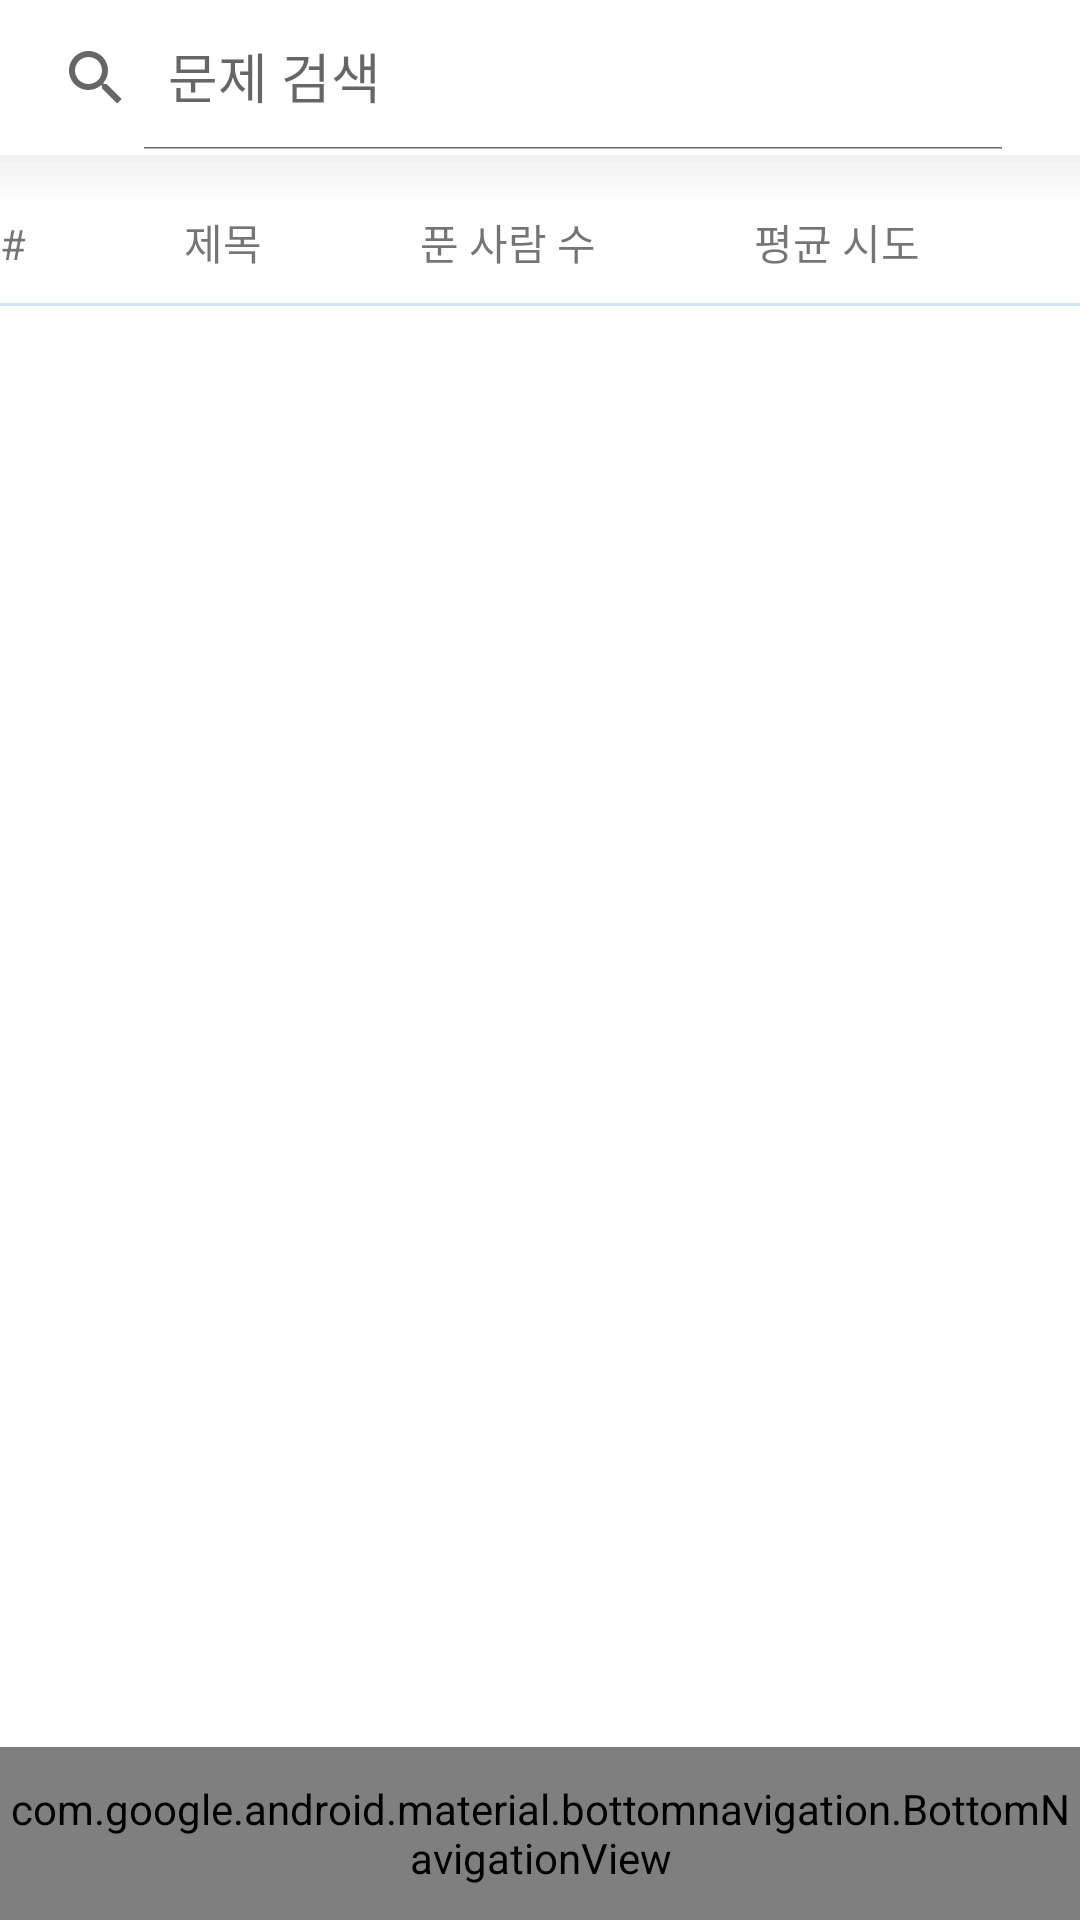

This screen was rendered from an Android layout file. Write that file and the resources it references.
<!-- AndroidManifest.xml: application theme Theme.SolvedacInfo -->
<!-- res/layout/problem_search.xml -->
<?xml version="1.0" encoding="UTF-8"?>
<androidx.constraintlayout.widget.ConstraintLayout xmlns:android="http://schemas.android.com/apk/res/android"
    xmlns:app="http://schemas.android.com/apk/res-auto"
    xmlns:tools="http://schemas.android.com/tools"
    android:layout_width="match_parent"
    android:layout_height="match_parent"
    tools:context=".userAdd">

    
    <androidx.constraintlayout.widget.ConstraintLayout
        android:id="@+id/header"
        android:layout_width="match_parent"
        android:layout_height="0dp"
        android:layout_alignParentTop="true"
        android:background="@drawable/shadow_bottom"
        app:layout_constraintEnd_toEndOf="parent"
        app:layout_constraintHeight_default="percent"
        app:layout_constraintHeight_percent="0.11"
        app:layout_constraintStart_toStartOf="parent"
        app:layout_constraintTop_toTopOf="parent">

        <androidx.constraintlayout.widget.ConstraintLayout
            android:layout_width="0dp"
            android:layout_height="wrap_content"
            app:layout_constraintBottom_toBottomOf="parent"
            app:layout_constraintStart_toStartOf="parent"
            app:layout_constraintTop_toTopOf="parent"
            app:layout_constraintWidth_default="percent"
            app:layout_constraintWidth_percent="0.95">

            <androidx.appcompat.widget.SearchView
                android:id="@+id/problem_search_view"
                android:layout_width="match_parent"
                android:layout_height="wrap_content"
                app:iconifiedByDefault="false"
                app:layout_constraintBottom_toBottomOf="parent"
                app:layout_constraintEnd_toEndOf="parent"
                app:layout_constraintStart_toStartOf="parent"
                app:layout_constraintTop_toTopOf="parent"
                app:queryHint="문제 검색" />
        </androidx.constraintlayout.widget.ConstraintLayout>
    </androidx.constraintlayout.widget.ConstraintLayout>

    
    <androidx.constraintlayout.widget.ConstraintLayout
        android:id="@+id/mainContent"
        android:layout_width="match_parent"
        android:layout_height="0dp"
        android:layout_above="@id/footer"
        android:layout_below="@id/header"
        app:layout_constraintEnd_toEndOf="parent"
        app:layout_constraintHeight_default="percent"
        app:layout_constraintHeight_percent="0.8"
        app:layout_constraintHorizontal_bias="1.0"
        app:layout_constraintStart_toStartOf="parent"
        app:layout_constraintTop_toBottomOf="@+id/header">

        <ScrollView
            android:layout_width="match_parent"
            android:layout_height="match_parent"
            app:layout_constraintBottom_toBottomOf="parent"
            app:layout_constraintEnd_toEndOf="parent"
            app:layout_constraintStart_toStartOf="parent"
            app:layout_constraintTop_toTopOf="parent">

            <TableLayout
                android:id="@+id/problem_table_layout"
                android:layout_width="match_parent"
                android:layout_height="wrap_content"
                android:stretchColumns="*">

                <TableRow
                    android:layout_width="match_parent"
                    android:layout_height="match_parent">

                    <TextView
                        android:layout_width="wrap_content"
                        android:layout_height="wrap_content"
                        android:text="#"
                        android:textAlignment="center" />

                    <TextView
                        android:layout_width="wrap_content"
                        android:layout_height="wrap_content"
                        android:text="제목"
                        android:textAlignment="center" />

                    <TextView
                        android:layout_width="wrap_content"
                        android:layout_height="wrap_content"
                        android:text="푼 사람 수"
                        android:textAlignment="center" />

                    <TextView
                        android:layout_width="wrap_content"
                        android:layout_height="wrap_content"
                        android:text="평균 시도"
                        android:textAlignment="center" />
                </TableRow>

                <TableRow
                    android:layout_width="match_parent"
                    android:layout_height="1dp"
                    android:layout_marginTop="10dp"
                    android:layout_marginBottom="5dp"
                    android:background="@color/material_dynamic_secondary90"
                    android:paddingTop="1dp" />

            </TableLayout>
        </ScrollView>

    </androidx.constraintlayout.widget.ConstraintLayout>

    
    <androidx.constraintlayout.widget.ConstraintLayout
        android:id="@+id/footer"
        android:layout_width="match_parent"
        android:layout_height="0dp"
        android:layout_alignParentBottom="true"
        app:layout_constraintBottom_toBottomOf="parent"
        app:layout_constraintEnd_toEndOf="parent"
        app:layout_constraintStart_toStartOf="parent"
        app:layout_constraintTop_toBottomOf="@+id/mainContent">

        <com.google.android.material.bottomnavigation.BottomNavigationView
            android:id="@+id/bottom_menu"
            android:layout_width="match_parent"
            android:layout_height="match_parent"
            android:background="@color/bottom_menu_background"
            android:keepScreenOn="false"
            android:keyboardNavigationCluster="false"
            app:itemIconSize="36dp"
            app:itemIconTint="@color/bottom_menu_icon"
            app:itemTextColor="@color/bottom_menu_font"
            app:labelVisibilityMode="labeled"
            app:layout_constraintBottom_toBottomOf="parent"
            app:layout_constraintEnd_toEndOf="parent"
            app:layout_constraintStart_toStartOf="parent"
            app:layout_constraintTop_toTopOf="parent"
            app:menu="@menu/bottom_menu" />
    </androidx.constraintlayout.widget.ConstraintLayout>
</androidx.constraintlayout.widget.ConstraintLayout>
<!-- resources referenced by this layout -->
<resources>
  <color name="bottom_menu_background">#2D69A1</color>
  
      /* Tier Colors */
      // Unrated
  <color name="bottom_menu_font">#f6d170</color>
  <color name="bottom_menu_icon">#ffffff</color>
  <!-- drawable shadow_bottom (drawable) -->
  <?xml version="1.0" encoding="utf-8"?>
  <layer-list xmlns:android="http://schemas.android.com/apk/res/android" >
  
      
      <item>
          <shape>
              <padding
                  android:bottom="2.5dp"/>
  
              <solid android:color="#00CCCCCC" />
          </shape>
      </item>
      <item>
          <shape>
              <padding
                  android:bottom="2.5dp"/>
  
              <solid android:color="#06CCCCCC" />
          </shape>
      </item>
      <item>
          <shape>
              <padding
                  android:bottom="2.5dp"/>
  
              <solid android:color="#09CCCCCC" />
          </shape>
      </item>
      <item>
          <shape>
              <padding
                  android:bottom="2.5dp"/>
  
              <solid android:color="#0BCCCCCC" />
          </shape>
      </item>
      <item>
          <shape>
              <padding
                  android:bottom="2.5dp"/>
  
              <solid android:color="#0DCCCCCC" />
          </shape>
      </item>
      <item>
          <shape>
              <padding
                  android:bottom="2.5dp"/>
  
              <solid android:color="#10CCCCCC" />
          </shape>
      </item>
      <item>
          <shape>
              <padding
                  android:bottom="2.5dp"/>
  
              <solid android:color="#12CCCCCC" />
          </shape>
      </item>
      <item>
          <shape>
              <padding
                  android:bottom="2.5dp"/>
  
              <solid android:color="#15CCCCCC" />
          </shape>
      </item>
  
      
      <item>
          <shape>
              <solid android:color="#ffffff" />
          </shape>
      </item>
  
  </layer-list>
  <style name="Theme.SolvedacInfo" parent="Theme.MaterialComponents.DayNight.DarkActionBar">
          
          <item name="colorPrimary">@color/purple_500</item>
          <item name="colorPrimaryVariant">@color/white</item>
          <item name="colorOnPrimary">@color/white</item>
          
          <item name="colorSecondary">@color/teal_200</item>
          <item name="colorSecondaryVariant">@color/teal_700</item>
          <item name="colorOnSecondary">@color/black</item>
          
          <item name="android:statusBarColor" tools:targetApi="l">?attr/colorPrimaryVariant</item>
          <item name="android:windowLightStatusBar" tools:targetApi="m">true</item>
          
      </style>
  <color name="purple_500">#FF6200EE</color>
  <color name="white">#FFFFFFFF</color>
  
      /* Bottom Menu Bar */
  <color name="teal_200">#FF03DAC5</color>
  <color name="teal_700">#FF018786</color>
  <color name="black">#FF000000</color>
</resources>
